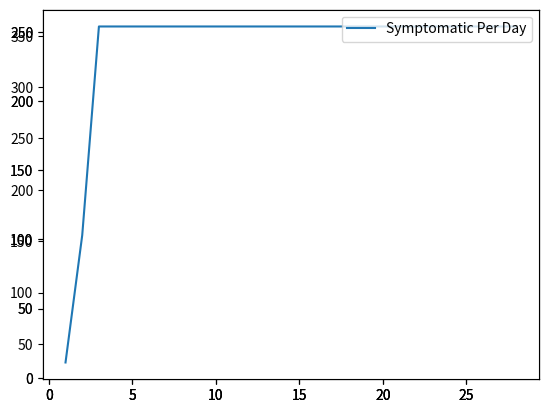

Recreate this plot in Python.
# -*- coding: utf-8 -*-
"""
Created on Sun May 17 14:14:33 2020

@author: Aleksandre
"""

import networkx as nx
import numpy as np
import numpy.random as rand
from collections import deque
import matplotlib.pyplot as plt
import math


G = nx.gnp_random_graph(300,0.15)




def BFS_t(Gr,zero,p,s,h,r,x,d):

        #Prameters:
        #Gr - Graph
        #zero - patient zero
        #p - probability of transmitting infection
            #by a symptomatic host at every itneraction
        #s - probability of developing symptoms once infected
        #h - probability of quarantining once symptomatic
        #r - probability of recovering
        #x - probability of death
        #d - number of days simulation is run


        #Status arrays
        infected = [False] * Gr.number_of_nodes()
        symptomatic = [False] * Gr.number_of_nodes()
        quarantined = [False] * Gr.number_of_nodes()
        recovered = [False] * Gr.number_of_nodes()
        deceased = [False] * Gr.number_of_nodes()
        infected_days = [0] * Gr.number_of_nodes()
        symptomatic_days = [0] * Gr.number_of_nodes()
        #Metrics
        inf = 1
        rec = 0
        dead = 0
        days_rem = d
        #Result arrays
        queue = []
        infected_nodes = []
        symptomatic_nodes = []
        quarantined_nodes = []
        recovered_nodes = []
        deceased_nodes = []

        # element at position i is the number of infected people on day i
        num_infected_per_day    = []
        num_symptomatic_per_day = []
        num_quarantined_per_day = []
        num_recovered_per_day   = []
        num_deceased_per_day    = []

        queue.append(zero)
        infected[zero] = True
        infected_nodes.append(zero)
        while days_rem > 0:
            days_rem-=1
            print("day ",(d-days_rem)," infected: ",inf," recovered: ",rec, " deceased: ",dead)
            while queue:
                s = queue.pop(0)
                for i in Gr.neighbors(s):
                    if infected[i] == False and recovered[i] == False and deceased[i] == False and quarantined[i] == False:
                        if rand.uniform(0,10) < p*10:
                            infected[i] = True
                            infected_nodes.append(i)
                            inf+=1
                            
            for i in range(0,len(infected)):
                if quarantined[i] == False:
                    rand_num = rand.uniform(0,10)
                    if symptomatic[i] == False:
                        if rand_num < h*10:
                            quarantined[i] = True
                            quarantined_nodes.append(i)
                    else:
                        if rand_num/2 < h*10:
                            quarantined[i] = True
                            quarantined_nodes.append(i)
                if infected[i] == True:
                    infected_days[i]+=1
                    if symptomatic[i] == False:                           
                            if rand.uniform(0,10) < s*10:
                                    symptomatic[i] = True
                                    symptomatic_nodes.append(i)
                            elif rand.uniform(0,10) < r*10:
                                        recovered[i] = True
                                        rec+=1
                                        recovered_nodes.append(i)
                                        quarantined[i] = False
                                        infected[i] = False
                                        symptomatic[i] = False
                    else:
                            symptomatic_days[i]+=1
                            if rand.uniform(0,10) < r*10:
                                        recovered[i] = True
                                        rec+=1
                                        recovered_nodes.append(i)
                                        quarantined[i] = False
                                        infected[i] = False
                                        symptomatic[i] = False
                            elif rand.uniform(0,10) < x*10:
                                        deceased[i] = True
                                        dead+=1
                                        deceased_nodes.append(i)
                                        infected[i] = False
                                        symptomatic[i] = False
                                        quarantined[i] = False
                    
                    if quarantined[i] == False and recovered[i] == False and deceased[i] == False:
                        queue.append(i)

            # Update per-day numbers
            num_infected_per_day.append(inf)
            num_symptomatic_per_day.append(len(symptomatic_nodes))
            num_quarantined_per_day.append(len(quarantined_nodes))
            num_recovered_per_day.append(rec)
            num_deceased_per_day.append(dead)
                    
        return [infected_nodes,quarantined_nodes,symptomatic_nodes,recovered_nodes,deceased_nodes, num_infected_per_day, num_quarantined_per_day, num_symptomatic_per_day, num_recovered_per_day, num_deceased_per_day]

res = BFS_t(G,10,0.3,0.9,0.1,0.02,0.001,28)
#print(res)

for i in range(5,10):
    print(res[i])

days = [i for i in range(1,29)]
labels = ["Infected Per Day", "Quarantined Per Day", "Symptomatic Per Day", "Recovered Per Day", "Deceased Per Day"]
fig = plt.figure()

for p in range(5,8):
    ax = fig.add_subplot(111)
    ax.plot(days, res[p], label=labels[p-5])
    ax.legend(loc="upper right")

plt.show()
